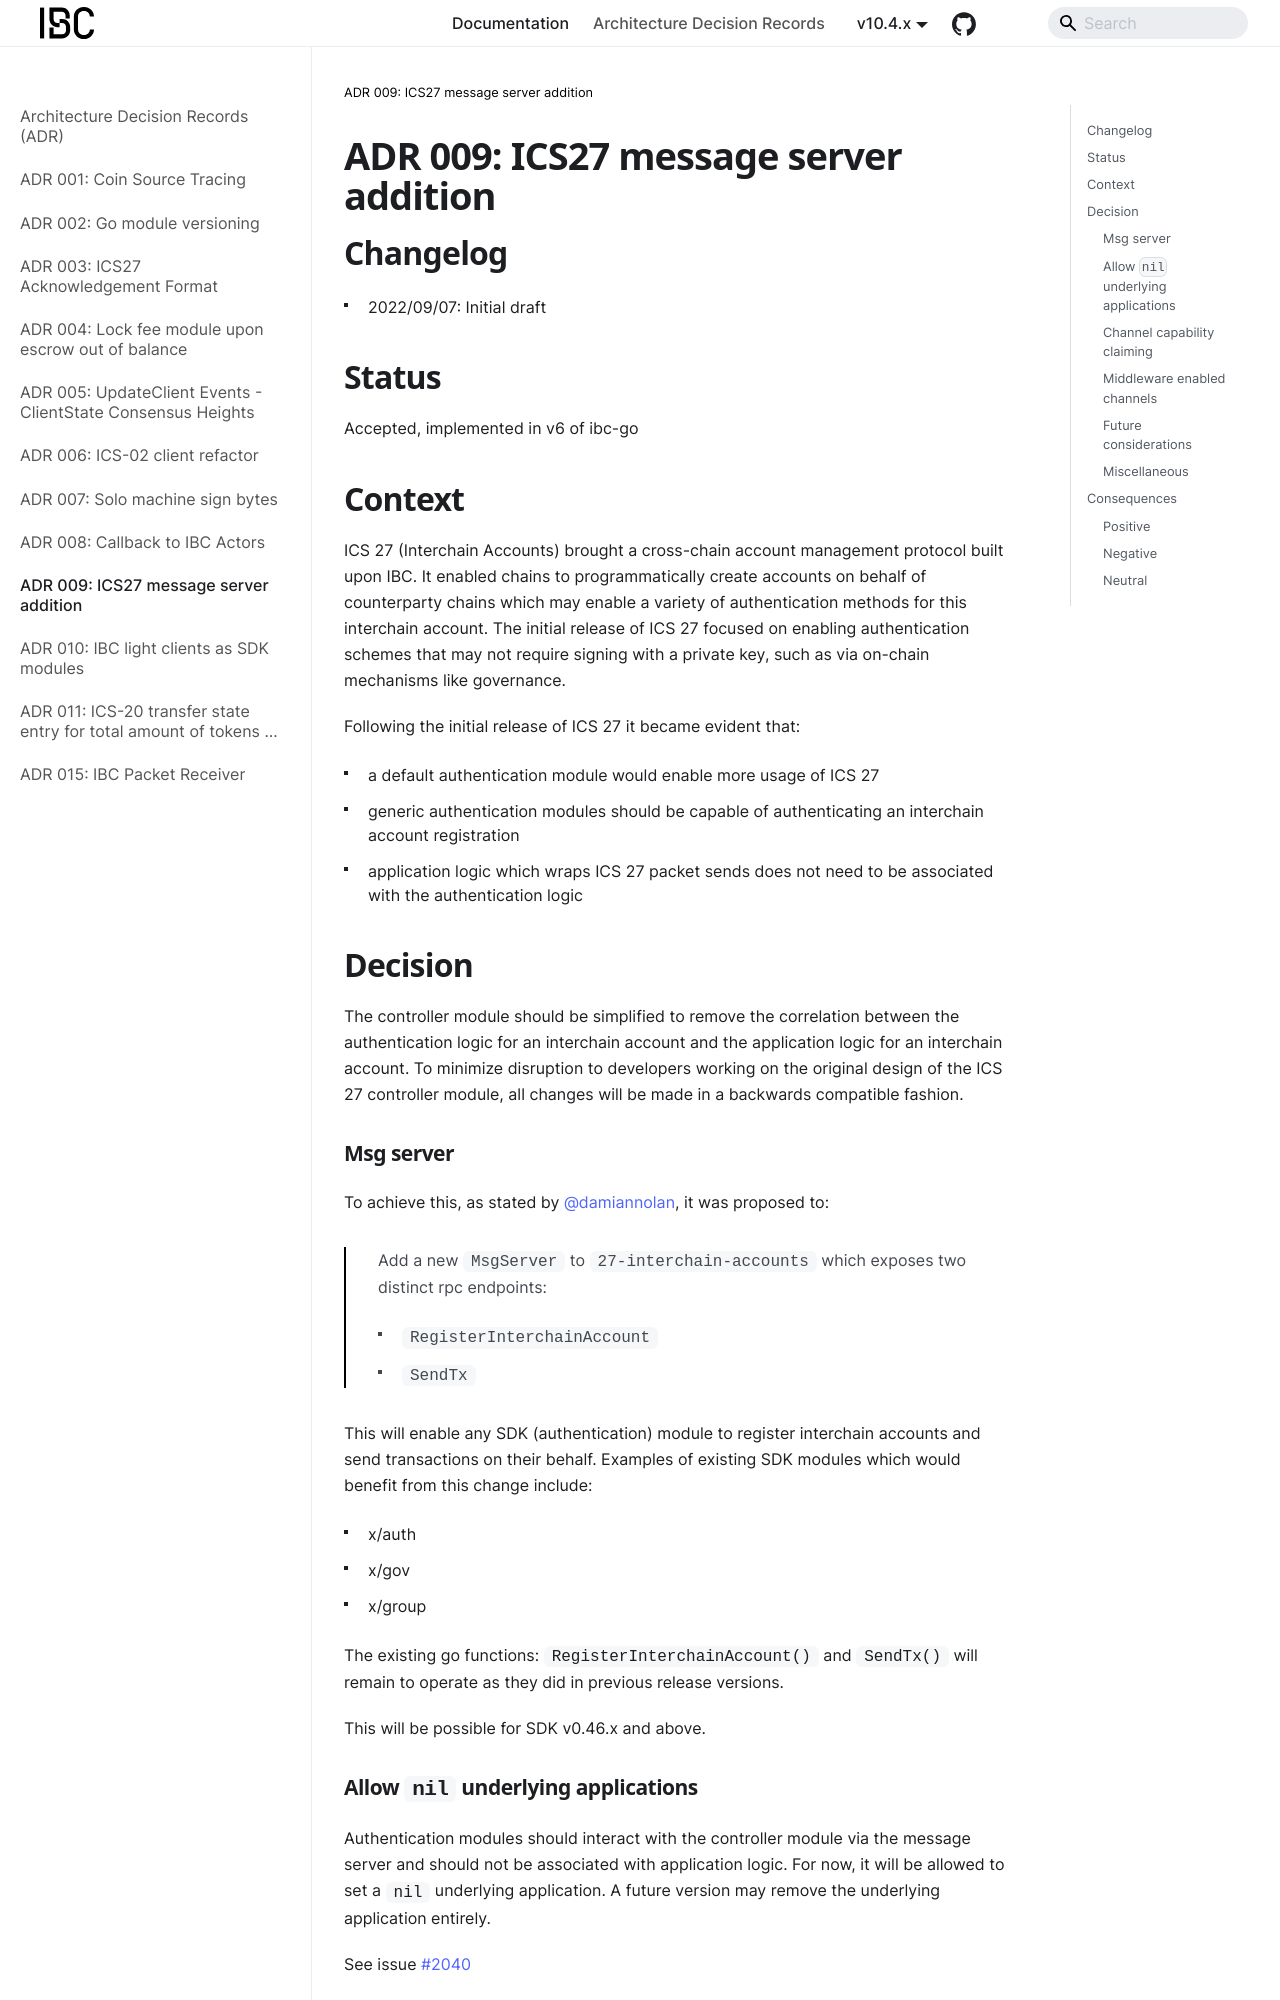

repository: cosmos/ibc-go · page: architecture/adr-009-v6-ics27-msgserver/index.html · generator: docusaurus

# ADR 009: ICS27 message server addition

## Changelog

- 2022/09/07: Initial draft

## Status

Accepted, implemented in v6 of ibc-go

## Context

ICS 27 (Interchain Accounts) brought a cross-chain account management protocol built upon IBC.
It enabled chains to programmatically create accounts on behalf of counterparty chains which may enable a variety of authentication methods for this interchain account.
The initial release of ICS 27 focused on enabling authentication schemes that may not require signing with a private key, such as via on-chain mechanisms like governance.

Following the initial release of ICS 27 it became evident that:

- a default authentication module would enable more usage of ICS 27
- generic authentication modules should be capable of authenticating an interchain account registration
- application logic which wraps ICS 27 packet sends does not need to be associated with the authentication logic

## Decision

The controller module should be simplified to remove the correlation between the authentication logic for an interchain account and the application logic for an interchain account.
To minimize disruption to developers working on the original design of the ICS 27 controller module, all changes will be made in a backwards compatible fashion.

### Msg server

To achieve this, as stated by [@damiannolan](https://github.com/lfdt-ibc/ibc-go/issues/2026#issue-1341640594), it was proposed to:

> Add a new `MsgServer` to `27-interchain-accounts` which exposes two distinct rpc endpoints:
>
> - `RegisterInterchainAccount`
> - `SendTx`

This will enable any SDK (authentication) module to register interchain accounts and send transactions on their behalf.
Examples of existing SDK modules which would benefit from this change include:

- x/auth
- x/gov
- x/group

The existing go functions: `RegisterInterchainAccount()` and `SendTx()` will remain to operate as they did in previous release versions.

This will be possible for SDK v0.46.x and above.
